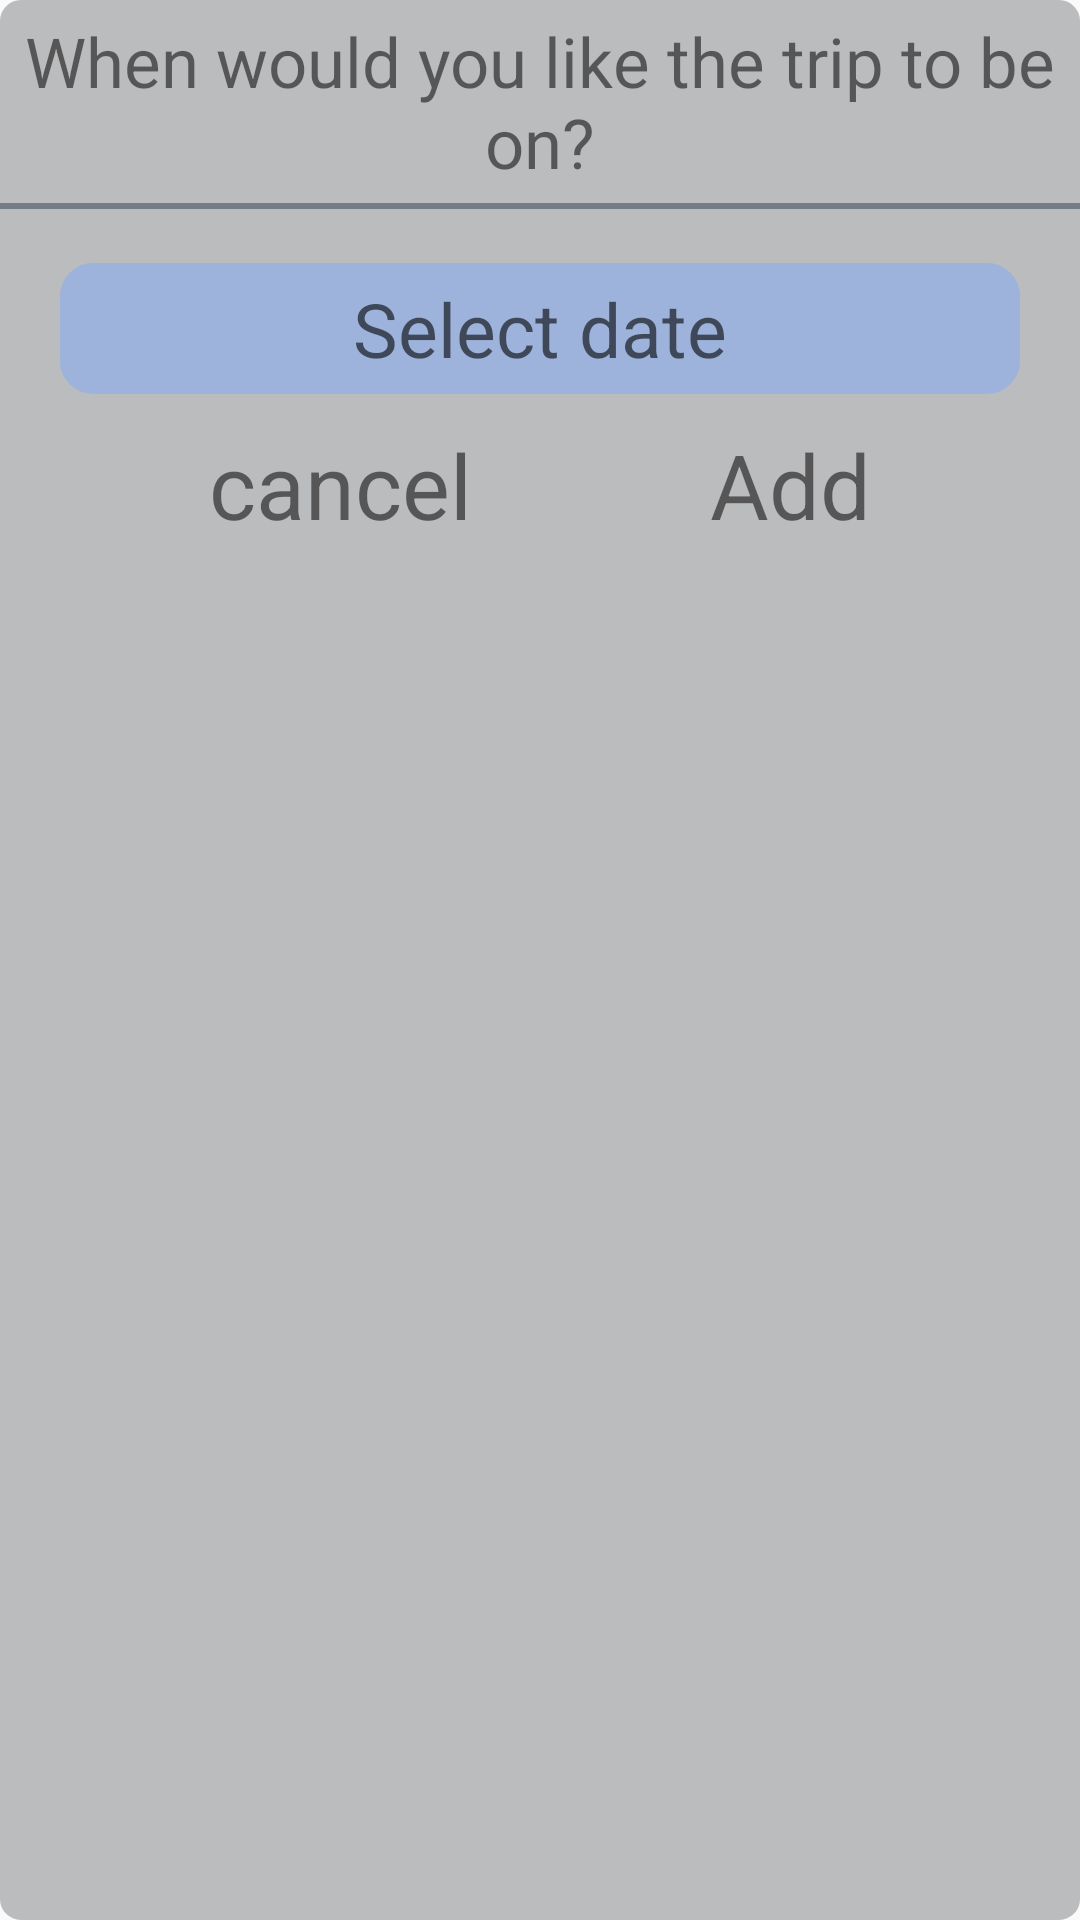

Write the Android layout XML for this screen, with the resource values it uses.
<!-- AndroidManifest.xml: application theme AppTheme -->
<!-- res/layout/addingsharedpopup.xml -->
<?xml version="1.0" encoding="utf-8"?>
<android.support.constraint.ConstraintLayout xmlns:android="http://schemas.android.com/apk/res/android"
    android:layout_width="250dp"
    android:layout_height="wrap_content"
    android:background="@drawable/popupcalanderdialog"
    android:backgroundTint="@color/greyScaleLighter"
    xmlns:app="http://schemas.android.com/apk/res-auto">

    <TextView
        android:id="@+id/question"
        android:layout_width="wrap_content"
        android:layout_height="wrap_content"
        android:padding="5dp"
        android:text="When would you like the trip to be on?"
        android:textSize="23sp"
        android:textAlignment="center"/>

    <TextView
        android:layout_width="match_parent"
        android:layout_height="2dp"
        android:background="@color/greyScale"
        app:layout_constraintTop_toBottomOf="@+id/question"/>

    <TextView
        android:layout_margin="20dp"
        android:id="@+id/dateselector"
        android:layout_width="match_parent"
        android:layout_height="wrap_content"
        android:hint="Select date"
        android:textSize="25sp"
        android:background="@drawable/dropdownborder_style"
        android:padding="5dp"
        android:backgroundTint="@color/testcolor"
        android:textAlignment="center"
        android:drawableEnd="@drawable/calendar"
        app:layout_constraintLeft_toLeftOf="parent"
        app:layout_constraintRight_toRightOf="parent"
        app:layout_constraintTop_toBottomOf="@+id/question"/>

    <TextView
        android:id="@+id/addtxt"
        android:layout_width="wrap_content"
        android:layout_height="wrap_content"
        android:text="Add"
        android:textSize="30sp"
        android:padding="10dp"
        app:layout_constraintTop_toBottomOf="@+id/dateselector"
        app:layout_constraintRight_toRightOf="parent"
        app:layout_constraintLeft_toRightOf="@+id/canceltxt"/>

    <TextView
        android:id="@+id/canceltxt"
        android:layout_width="wrap_content"
        android:layout_height="wrap_content"
        android:textSize="30sp"
        android:text="cancel"
        android:padding="10dp"
        app:layout_constraintTop_toBottomOf="@+id/dateselector"
        app:layout_constraintLeft_toLeftOf="parent"
        app:layout_constraintRight_toLeftOf="@id/addtxt"/>





</android.support.constraint.ConstraintLayout>
<!-- resources referenced by this layout -->
<resources>
  <color name="greyScale">#747d87</color>
  <color name="greyScaleLighter">#bbbcbe</color>
  <color name="testcolor">#9eb3db</color>
  <!-- drawable dropdownborder_style (drawable) -->
  <?xml version="1.0" encoding="utf-8"?>
  <shape xmlns:android="http://schemas.android.com/apk/res/android"
      android:shape="rectangle" >
  
      
      <solid
          android:color="@color/colorWhite" >
      </solid>
  
      
      <stroke
          android:width="2dp"
          android:color="@color/greyScale" >
      </stroke>
  
      
      <corners
          android:radius="10dp"   >
      </corners>
  
  
  </shape>
  <!-- drawable popupcalanderdialog (drawable) -->
  <?xml version="1.0" encoding="utf-8"?>
  <selector xmlns:android="http://schemas.android.com/apk/res/android">
      <item >
          <shape
              android:shape="rectangle"  >
              <corners
                  android:radius="5dip" />
              <stroke
                  android:width="4dp"
                  android:color="@color/greyScale" />
          </shape>
      </item>
  </selector>
  <style name="AppTheme" parent="Theme.AppCompat.Light.DarkActionBar">
          
          <item name="actionBarStyle">@style/MyActionBar</item>
  
          
          <item name="colorPrimary">@color/skyblue</item>
          <item name="colorPrimaryDark">@color/colorPrimaryDark</item>
          <item name="colorAccent">@color/colorAccent</item>
          <item name="android:homeAsUpIndicator">@drawable/ic_arrow_back_black_24dp</item>
  
      </style>
  <color name="colorWhite">#FFFFFF</color>
  <style name="MyActionBar" parent="@style/Widget.AppCompat.ActionBar.Solid">
          <item name="titleTextStyle">@style/MyTitleTextStyle</item>
      </style>
  <color name="skyblue">#81d4fa</color>
  <color name="colorPrimaryDark">#303F9F</color>
  <color name="colorAccent">#FF4081</color>
  <!-- drawable ic_arrow_back_black_24dp (drawable) -->
  <vector android:height="24dp" android:tint="#04B0A9"
      android:viewportHeight="24.0" android:viewportWidth="24.0"
      android:width="24dp" xmlns:android="http://schemas.android.com/apk/res/android">
      <path android:fillColor="#FF000000" android:pathData="M20,11H7.83l5.59,-5.59L12,4l-8,8 8,8 1.41,-1.41L7.83,13H20v-2z"/>
  </vector>
  <style name="MyTitleTextStyle" parent="@style/TextAppearance.AppCompat.Widget.ActionBar.Title">
          <item name="android:textColor">@color/greyScale</item>
  
      </style>
</resources>
